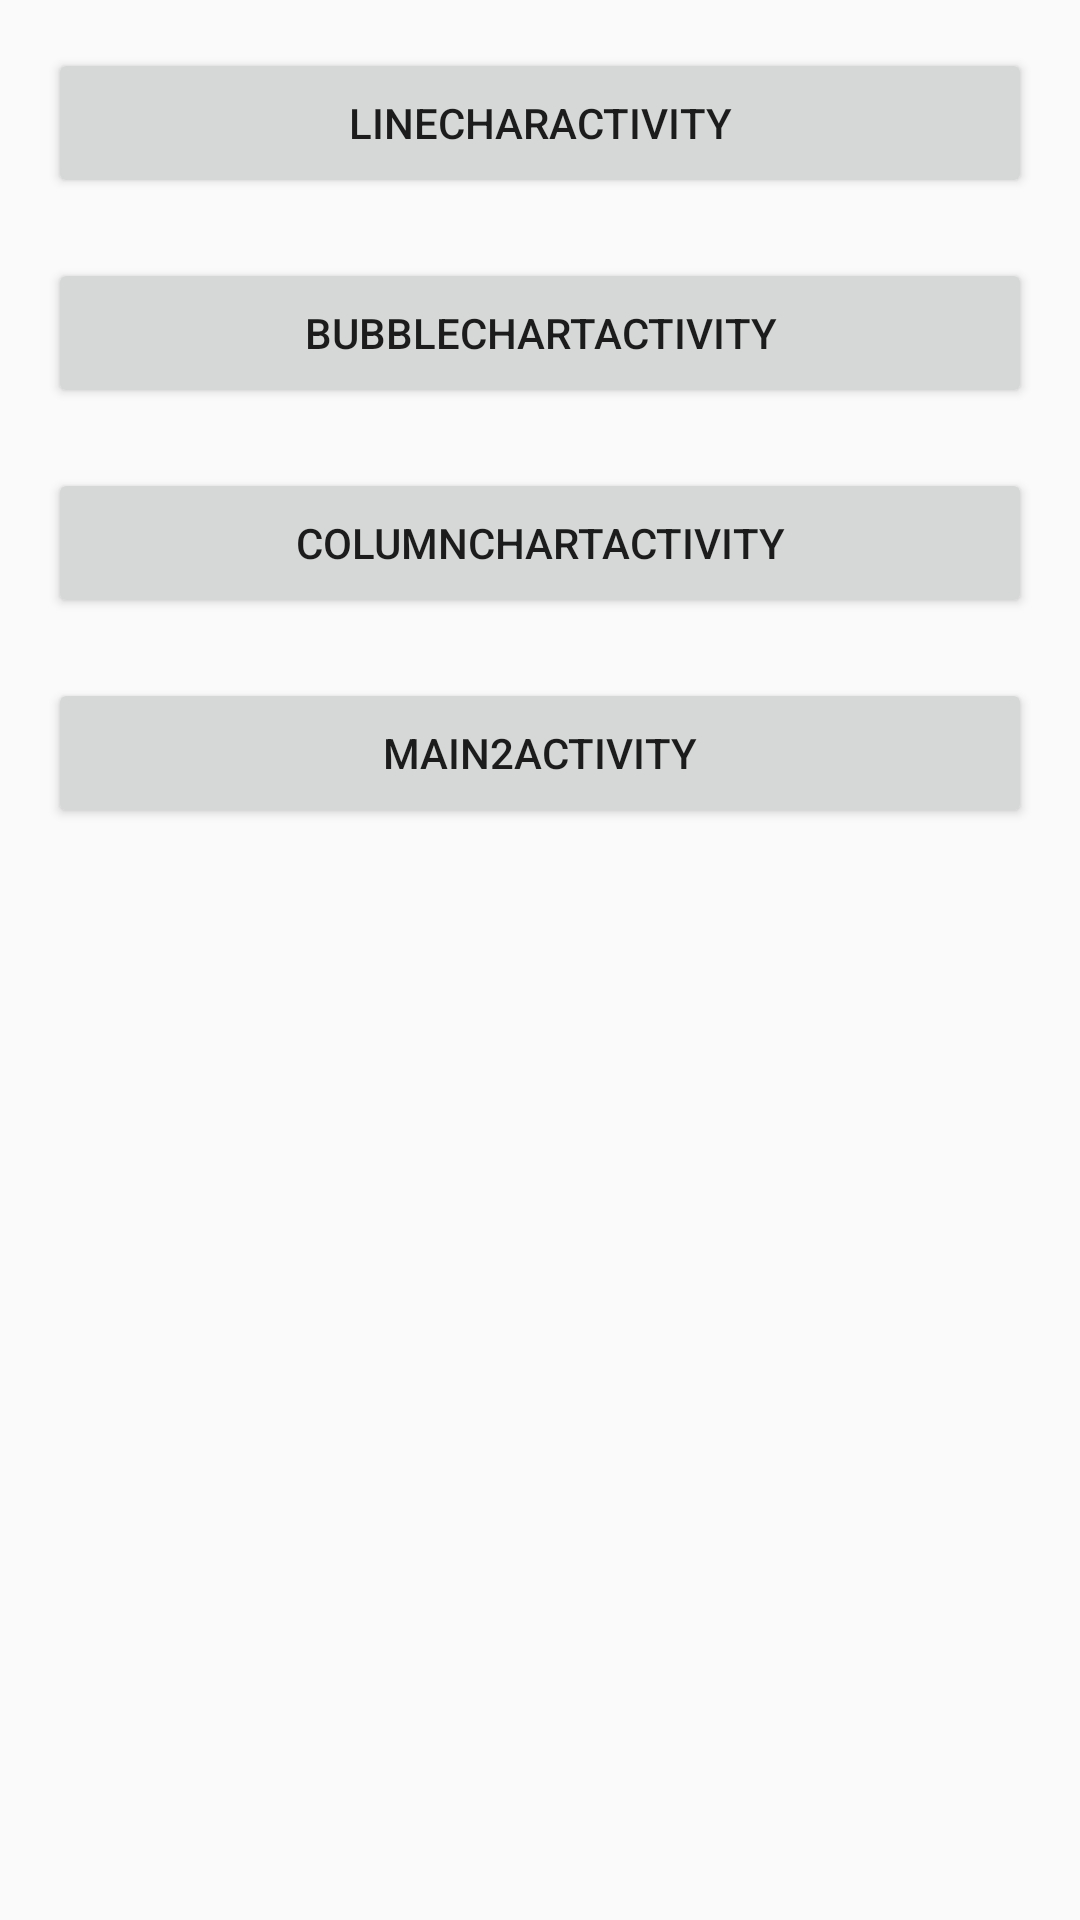

This screen was rendered from an Android layout file. Write that file and the resources it references.
<!-- AndroidManifest.xml: application theme AppTheme -->
<!-- res/layout/content_main.xml -->
<?xml version="1.0" encoding="utf-8"?>
<RelativeLayout xmlns:android="http://schemas.android.com/apk/res/android"
    xmlns:app="http://schemas.android.com/apk/res-auto"
    xmlns:tools="http://schemas.android.com/tools"
    android:layout_width="match_parent"
    android:layout_height="match_parent"
    android:paddingBottom="@dimen/activity_vertical_margin"
    android:paddingLeft="@dimen/activity_horizontal_margin"
    android:paddingRight="@dimen/activity_horizontal_margin"
    android:paddingTop="@dimen/activity_vertical_margin"
    app:layout_behavior="@string/appbar_scrolling_view_behavior"
    tools:context="lecho.lib.hellochart.MainActivity"
    tools:showIn="@layout/activity_main">

    <Button
        android:id="@+id/lineCharActivity"
        android:layout_width="match_parent"
        android:layout_height="50dp"
        android:onClick="onClick"
        android:text="lineCharActivity"/>

    <Button
        android:id="@+id/bubbleChartActivity"
        android:layout_width="match_parent"
        android:layout_height="50dp"
        android:layout_marginTop="20dp"
        android:onClick="onClick"
        android:layout_below="@+id/lineCharActivity"
        android:text="BubbleChartActivity"/>

    <Button
        android:id="@+id/columnChartActivity"
        android:layout_width="match_parent"
        android:layout_height="50dp"
        android:layout_marginTop="20dp"
        android:onClick="onClick"
        android:layout_below="@+id/bubbleChartActivity"
        android:text="columnChartActivity"/>

    <Button
        android:id="@+id/main2Activity"
        android:layout_width="match_parent"
        android:layout_height="50dp"
        android:layout_marginTop="20dp"
        android:onClick="onClick"
        android:layout_below="@+id/columnChartActivity"
        android:text="main2Activity"/>
</RelativeLayout>
<!-- res/layout/activity_main.xml (included above) -->
<?xml version="1.0" encoding="utf-8"?>
<android.support.design.widget.CoordinatorLayout xmlns:android="http://schemas.android.com/apk/res/android"
    xmlns:app="http://schemas.android.com/apk/res-auto"
    xmlns:tools="http://schemas.android.com/tools"
    android:layout_width="match_parent"
    android:layout_height="match_parent"
    android:fitsSystemWindows="true"
    tools:context="lecho.lib.hellochart.MainActivity">

    <android.support.design.widget.AppBarLayout
        android:layout_width="match_parent"
        android:layout_height="wrap_content"
        android:theme="@style/AppTheme.AppBarOverlay">

        <android.support.v7.widget.Toolbar
            android:id="@+id/toolbar"
            android:layout_width="match_parent"
            android:layout_height="?attr/actionBarSize"
            android:background="?attr/colorPrimary"
            app:popupTheme="@style/AppTheme.PopupOverlay" />

    </android.support.design.widget.AppBarLayout>

    <include layout="@layout/content_main" />

    <android.support.design.widget.FloatingActionButton
        android:id="@+id/fab"
        android:layout_width="wrap_content"
        android:layout_height="wrap_content"
        android:layout_gravity="bottom|end"
        android:layout_margin="@dimen/fab_margin"
        android:src="@android:drawable/ic_dialog_email" />

</android.support.design.widget.CoordinatorLayout>
<!-- resources referenced by this layout -->
<resources>
  <dimen name="activity_horizontal_margin">16dp</dimen>
  <dimen name="activity_vertical_margin">16dp</dimen>
  <dimen name="fab_margin">16dp</dimen>
  <style name="AppTheme.AppBarOverlay" parent="ThemeOverlay.AppCompat.Dark.ActionBar" />
  <style name="AppTheme.PopupOverlay" parent="ThemeOverlay.AppCompat.Light" />
  <style name="AppTheme" parent="Theme.AppCompat.Light.DarkActionBar">
          
          <item name="colorPrimary">@color/colorPrimary</item>
          <item name="colorPrimaryDark">@color/colorPrimaryDark</item>
          <item name="colorAccent">@color/colorAccent</item>
      </style>
  <color name="colorPrimary">#3F51B5</color>
  <color name="colorPrimaryDark">#303F9F</color>
  <color name="colorAccent">#FF4081</color>
</resources>
